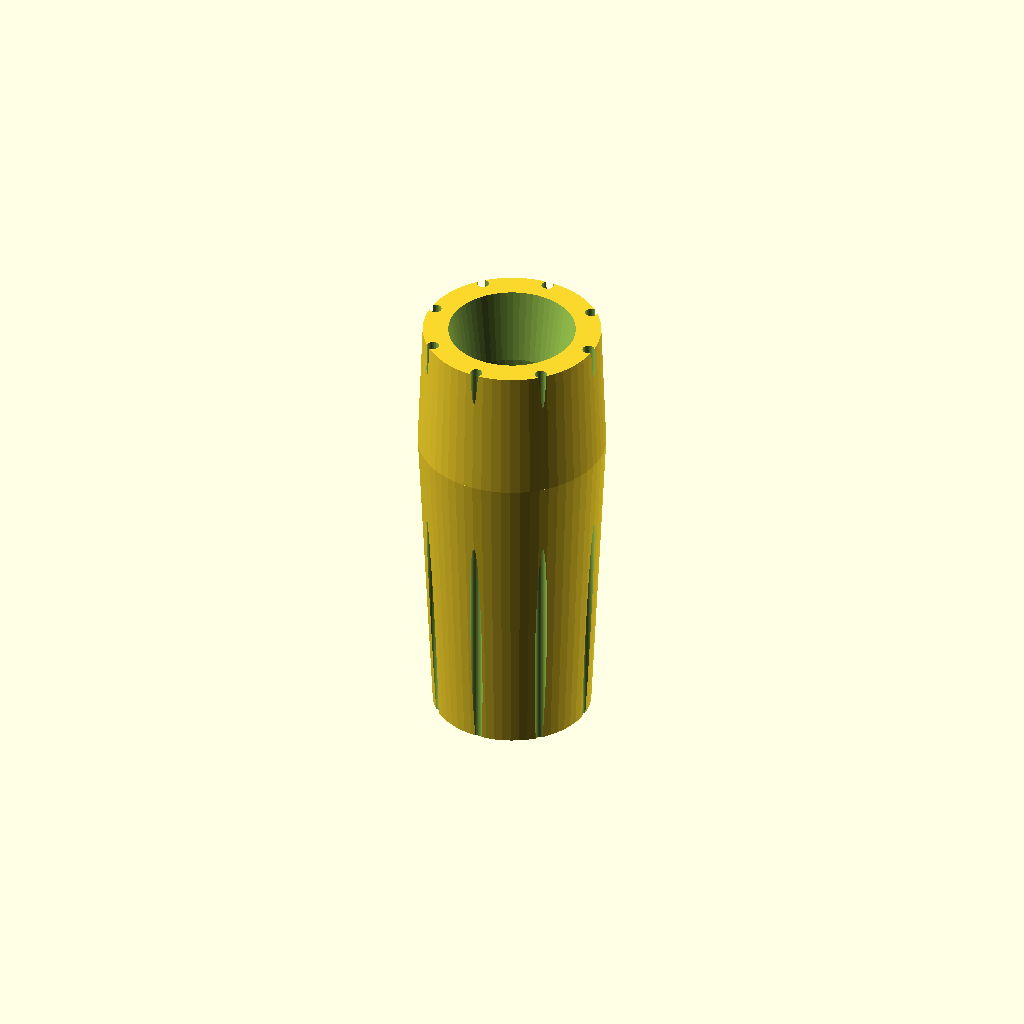
Cell 1: rendered with the file's own defaults.
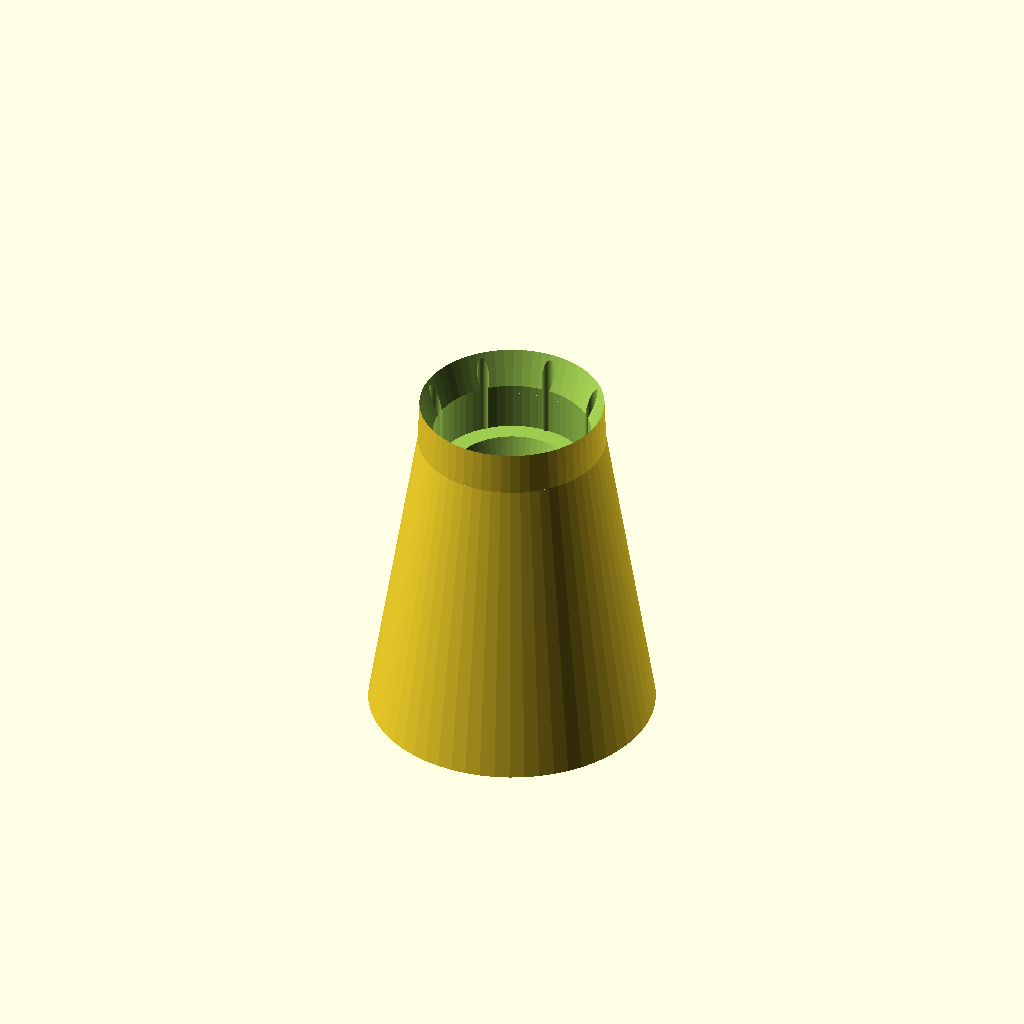
Cell 2 — barrel_outer_d set to 52, the other parameters unchanged.
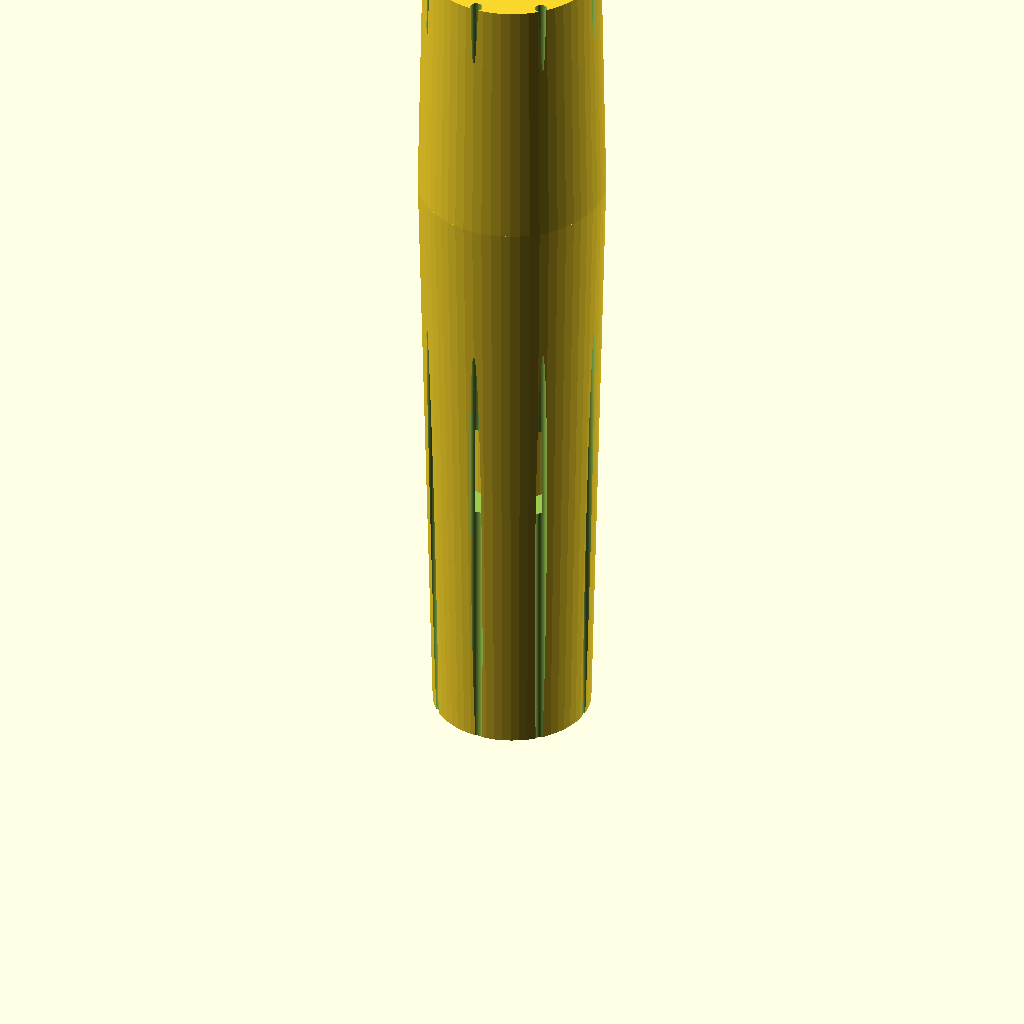
Cell 3 — nozzle_length set to 180, the other parameters unchanged.
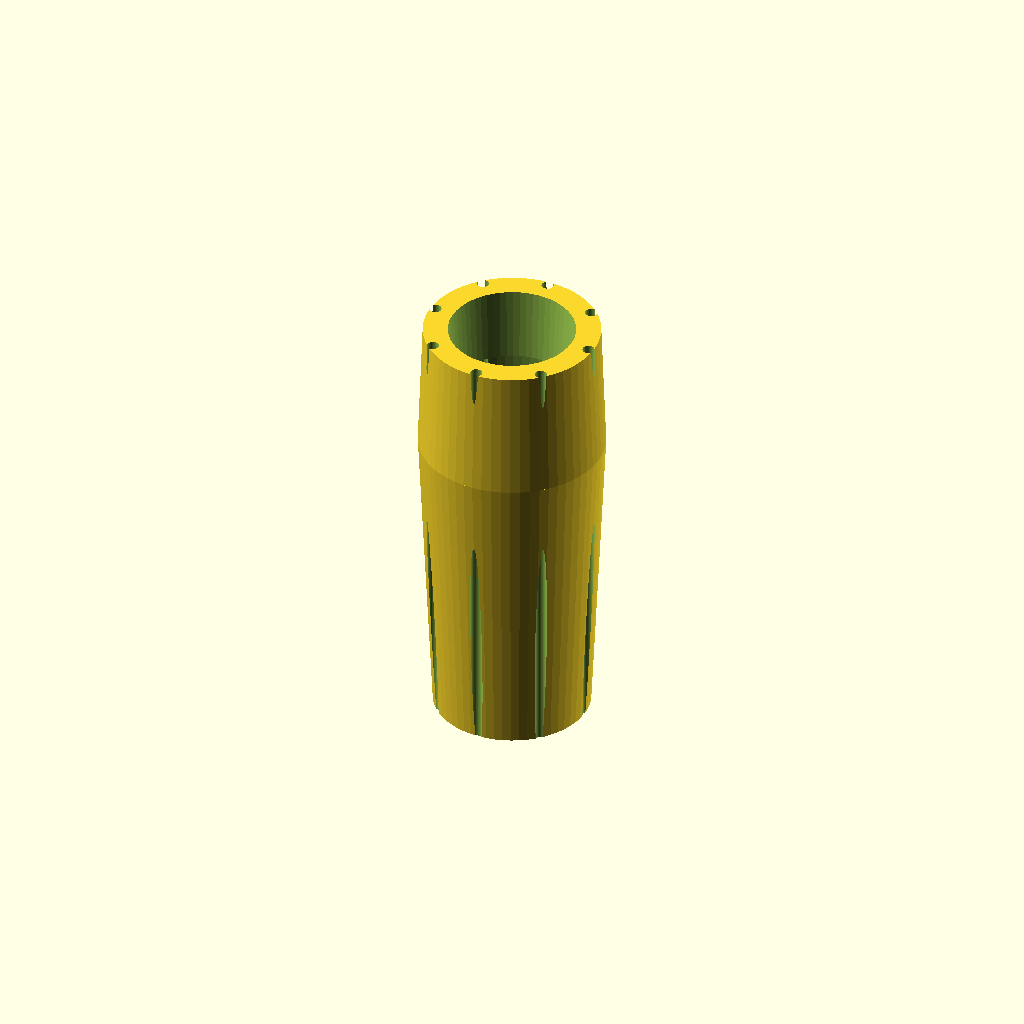
Cell 4: the same model with throat_inner_d = 20.
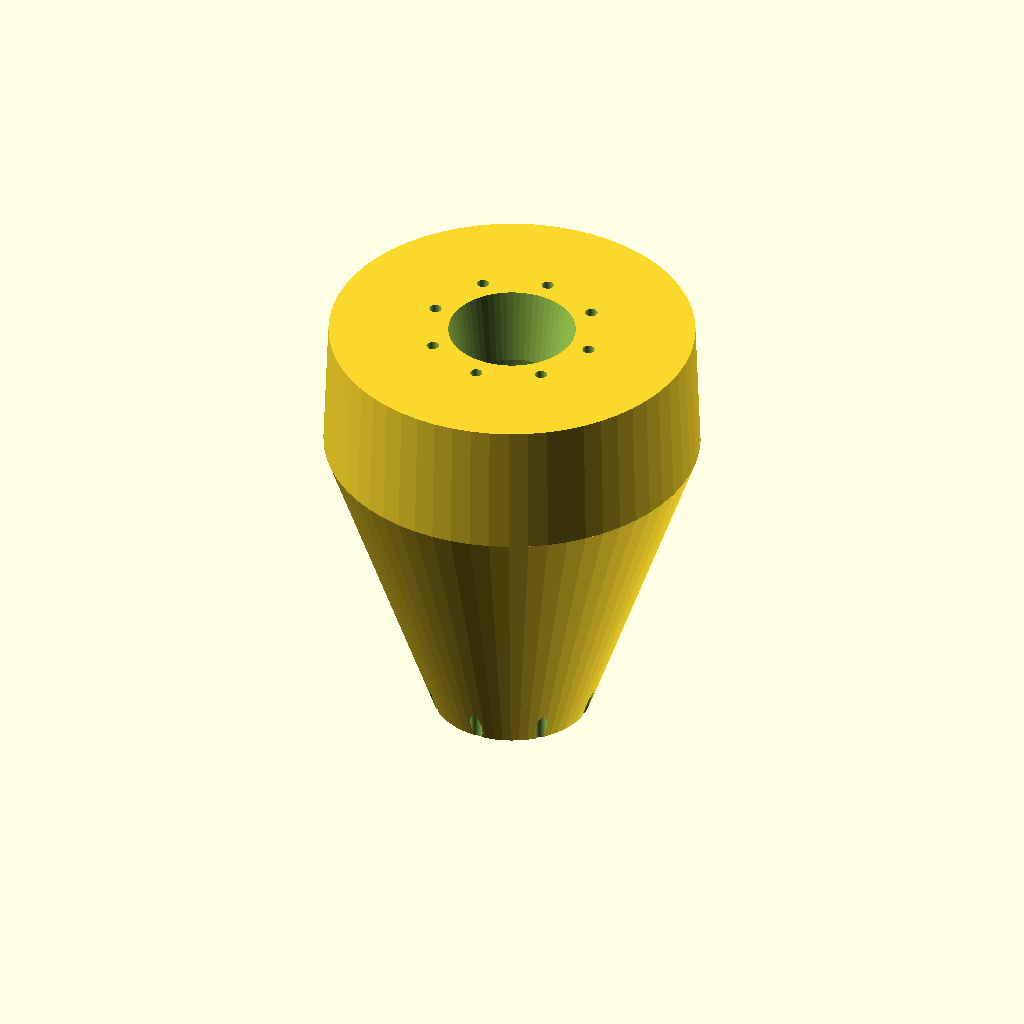
Cell 5: the same model with exit_outer_d = 76.
One fixed orthographic camera (rotation 55°, 0°, 25°; colour scheme Cornfield) for every cell.
OpenSCAD source file src/barrel.scad:
// =========================================================================
// LOCKHEED-MAXWELL MUZZLE ATTACHMENT: INTEGRATED MAGNETIC NOZZLE
// Physics: Converging-Diverging Magnetic Fields for Plasmoid Detachment
// =========================================================================

$fn = 60;

// Dimensions matching the primary barrel specs
barrel_outer_d = 26;
nozzle_length = 90;
throat_inner_d = 10;   // Compressed plasma constriction zone
exit_outer_d = 38;     // Diverging stealth shroud exit

module magnetic_nozzle_assembly() {
    difference() {
        // 1. Main Lockheed Stealth Geometric Outer Shroud
        union() {
            // Main body transitioning from barrel mount to wide muzzle exit
            cylinder(h = nozzle_length * 0.7, d1 = barrel_outer_d + 6, d2 = exit_outer_d, center = false);
            translate([0, 0, nozzle_length * 0.7])
                cylinder(h = nozzle_length * 0.3, d1 = exit_outer_d, d2 = exit_outer_d - 2, center = false);
        }

        // 2. Converging-Diverging Inner Plasma Bore
        // Entrance from main barrel
        cylinder(h = nozzle_length * 0.4, d1 = barrel_outer_d - 10, d2 = throat_inner_d, center = false);
        // Diverging expansion zone and detachment plane
        translate([0, 0, nozzle_length * 0.4])
            cylinder(h = nozzle_length * 0.6 + 1, d1 = throat_inner_d, d2 = barrel_outer_d, center = false);

        // 3. Multi-Magnet Coil Chambers (Three-Thick-Coil Layout for Field Tuning)
        // Upstream compression coil chamber
        translate([0, 0, 10])
            toroidal_coil_cavity(inner_r = 11, outer_r = 15, thickness = 15);
            
        // Nozzle throat pinch coil chamber (highest field density)
        translate([0, 0, 32])
            toroidal_coil_cavity(inner_r = 7, outer_r = 13, thickness = 12);
            
        // Downstream expansion/detachment coil chamber
        translate([0, 0, 55])
            toroidal_coil_cavity(inner_r = 10, outer_r = 16, thickness = 20);

        // 4. Helical Active Coolant Channels (Thermal management for 3oz copper windings)
        for (a = [0 : 45 : 360]) {
            rotate([0, 0, a])
                translate([17, 0, -5])
                    cylinder(h = nozzle_length + 10, d = 2.5);
        }
    }
}

// Helper module to cut out precise toroidal rings for electromagnetic coils
module toroidal_coil_cavity(inner_r, outer_r, thickness) {
    difference() {
        cylinder(h = thickness, r = outer_r, center = false);
        translate([0, 0, -1])
            cylinder(h = thickness + 2, r = inner_r, center = false);
    }
}

// Render the detached module blueprint
magnetic_nozzle_assembly();
Customizer parameters (derived from the source; name, type, default, range or options):
barrel_outer_d: number, default 26
nozzle_length: number, default 90
throat_inner_d: number, default 10
exit_outer_d: number, default 38
